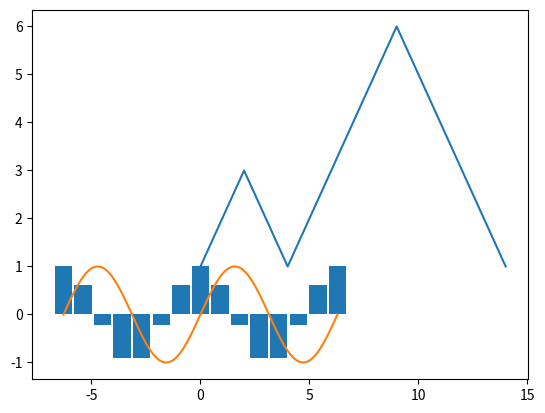
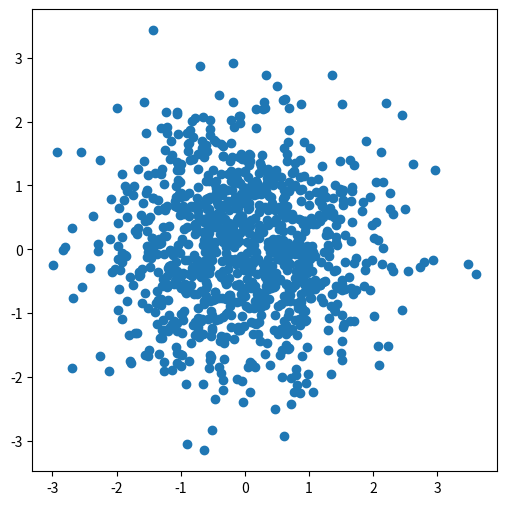
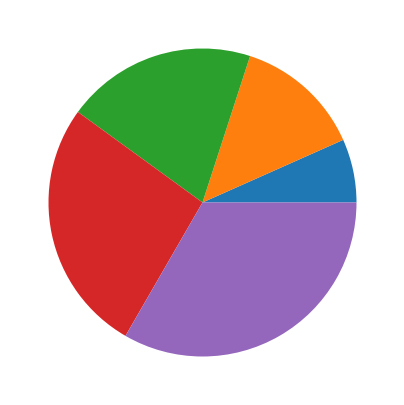
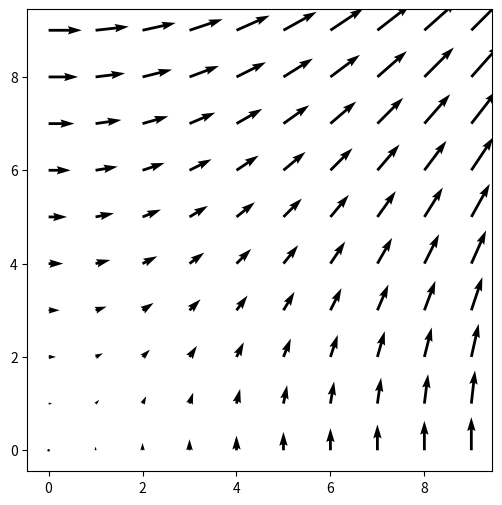
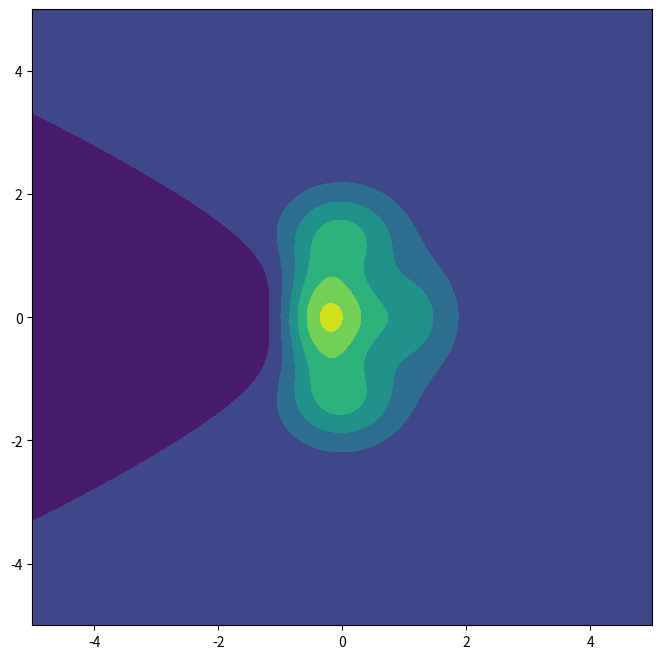

Reproduce these figures in Python, in order.

# coding: utf-8

# In[1]:

import matplotlib.pyplot as plt

plt.plot([1,2,3,2,1,2,3,4,5,6,5,4,3,2,1])
plt.show()


# ## matplotlib.pyplot模块
# 
# |__方法__|__含义__|
# |:------:|:-------:|
# |matplotlib.pyplot.angle_spectrum|电子波普图|
# |matplotlib.pyplot.bar|柱状图|
# |matplotlib.pyplot.barh|直方图|
# |matplotlib.pyplot.broken_barh|水平直方图|
# |matplotlib.pyplot.contourf|等高线图|
# |matplotlib.pyplot.errorbar|误差线图|
# |matplotlib.pyplot.hexbin|六边形图案|
# |matplotlib.pyplot.hist|柱形图|
# |matplotlib.pyplot.hist2d|水平柱形图|
# |matplotlib.pyplot.imshow|图像显示|
# |matplotlib.pyplot.pie|饼状图|
# |matplotlib.pyplot.quiver|量场图|
# |matplotlib.pyplot.scatter|散点图|
# |matplotlib.pyplot.spcgram|光谱图|
# |matplotlib.pyplot.subplot|子图|

# |__方法__|__含义__|
# |:--:|:--:|
# |matplotlib.pyplot.annotate|绘制图形标注|
# |matplotlib.pyplot.axhspan|绘制垂直或水平色块|
# |matplotlib.pyplot.clabel|标注轮廓线|
# |matplotlib.pyplot.fill|填充区域|

# # 2D图像绘制

# ## 1. 线形图 plot

# In[3]:

import matplotlib.pyplot as plt
import numpy as np

X = np.linspace(-2*np.pi, 2*np.pi, 1000)
y = np.sin(X)

plt.plot(X,y)
plt.show()


# ## 2. 柱形图 bar

# In[19]:

X = np.linspace(-2*np.pi, 2*np.pi, 15)
y = np.cos(X)
plt.bar(X,y)
plt.show()


# ## 3. 散点图 scatter

# In[23]:

X = np.random.normal(0,1,1000)
y = np.random.normal(0,1,1000)

plt.figure(figsize=(6,6))
plt.scatter(X,y)
plt.show()


# ## 4. 饼状图 pie

# In[37]:

Z = [1,2,3,4,5]

plt.figure(figsize=(5,5))
plt.pie(Z)
plt.show()


# ## 5. 量场图 quiver

# In[42]:

X, y =np.mgrid[0:10, 0:10]

plt.figure(figsize=(6,6))
plt.quiver(X, y)
plt.show()


# ## 6. 等高线图 contourf

# In[49]:

x = np.linspace(-5,5,500)
y = np.linspace(-5,5,500)

X, Y = np.meshgrid(x,y)
Z = (1-X/2+X**3+Y**4) * np.exp(-X**2-Y**2)

plt.figure(figsize=(8,8))
plt.contourf(X,Y,Z)
plt.show()


# In[ ]:



